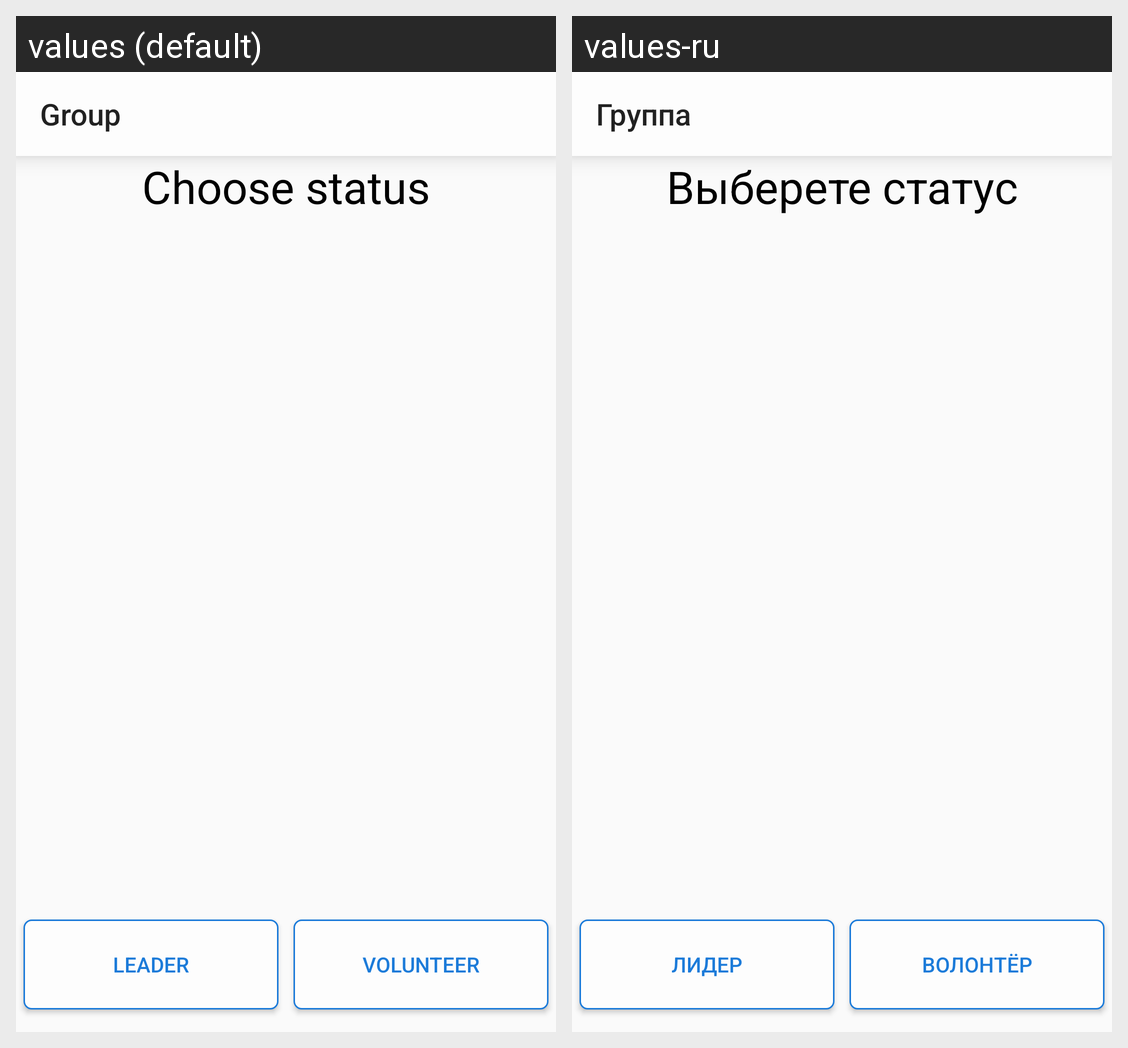

The same Android screen rendered under two of its app's locales, left to right. List the strings drawn on it with the default value and each locale's translation.
Android screen res/layout/fragment_choose_status.xml rendered under 2 locales, left to right: values (default), values-ru. Device: Nexus 5 (rendered at 1080×1920; each locale shown at half size, 540×960, under a caption strip naming it); theme MyTheme.
Strings drawn on this screen, with the default value and each locale's value (text and hints the layout hard-codes, and strings that could not be matched under every locale, appear in the picture but are not listed):

group
  values: Group
  values-ru: Группа

status
  values: Choose status
  values-ru: Выберете статус

leader
  values: Leader
  values-ru: Лидер

volunteer
  values: Volunteer
  values-ru: Волонтёр
